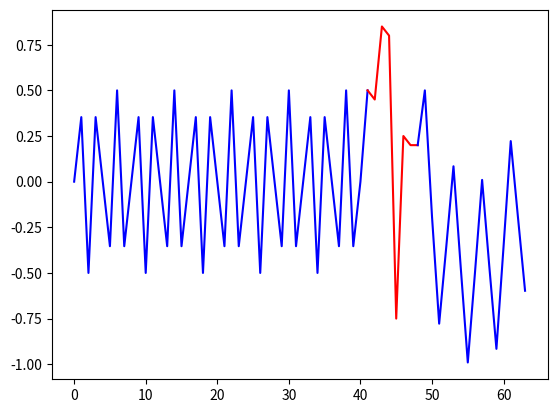

Generate this figure with matplotlib:
import math
import numpy as np
import matplotlib.pyplot as plt

# m = [(0, 0.20), (1, 0.50), (2, 0.45), ( 3, 0.85), (4, 0.80), (5, -0.75), (6, 0.25), (7, 0.20), (8, 0.55)]
m = [0.20, 0.50, 0.45, 0.85, 0.80, -0.75, 0.25, 0.20, 0.55]
x0 = np.arange(0, 42, 1)
x = [i for i in x0]
x1 = np.arange(41, 49)
x += [i for i in x1]
x2 = np.arange(48, 63+1, 1)
x += [i for i in x2]

def signal(x):
    if x >= 0 and x <= 40:
        return math.cos((math.pi *27*x)/8)*math.sin((math.pi *75*x)/8)
    elif x >= 41 and x <= 49:
        return m[int(x)%8]
    else: # 50 <= x <= 63
        return math.cos((math.pi *295*x)/32)*math.sin((math.pi *105*x)/32)

# y = [signal(i) for i in x]
y0 = [signal(i) for i in x0]
y1 = [signal(i) for i in x1]
y2 = [signal(i) for i in x2]

print(signal(63))
plt.plot(x0, y0, 'b-')
plt.plot(x1, y1, 'r-')
plt.plot(x2, y2, 'b-')
plt.show()
